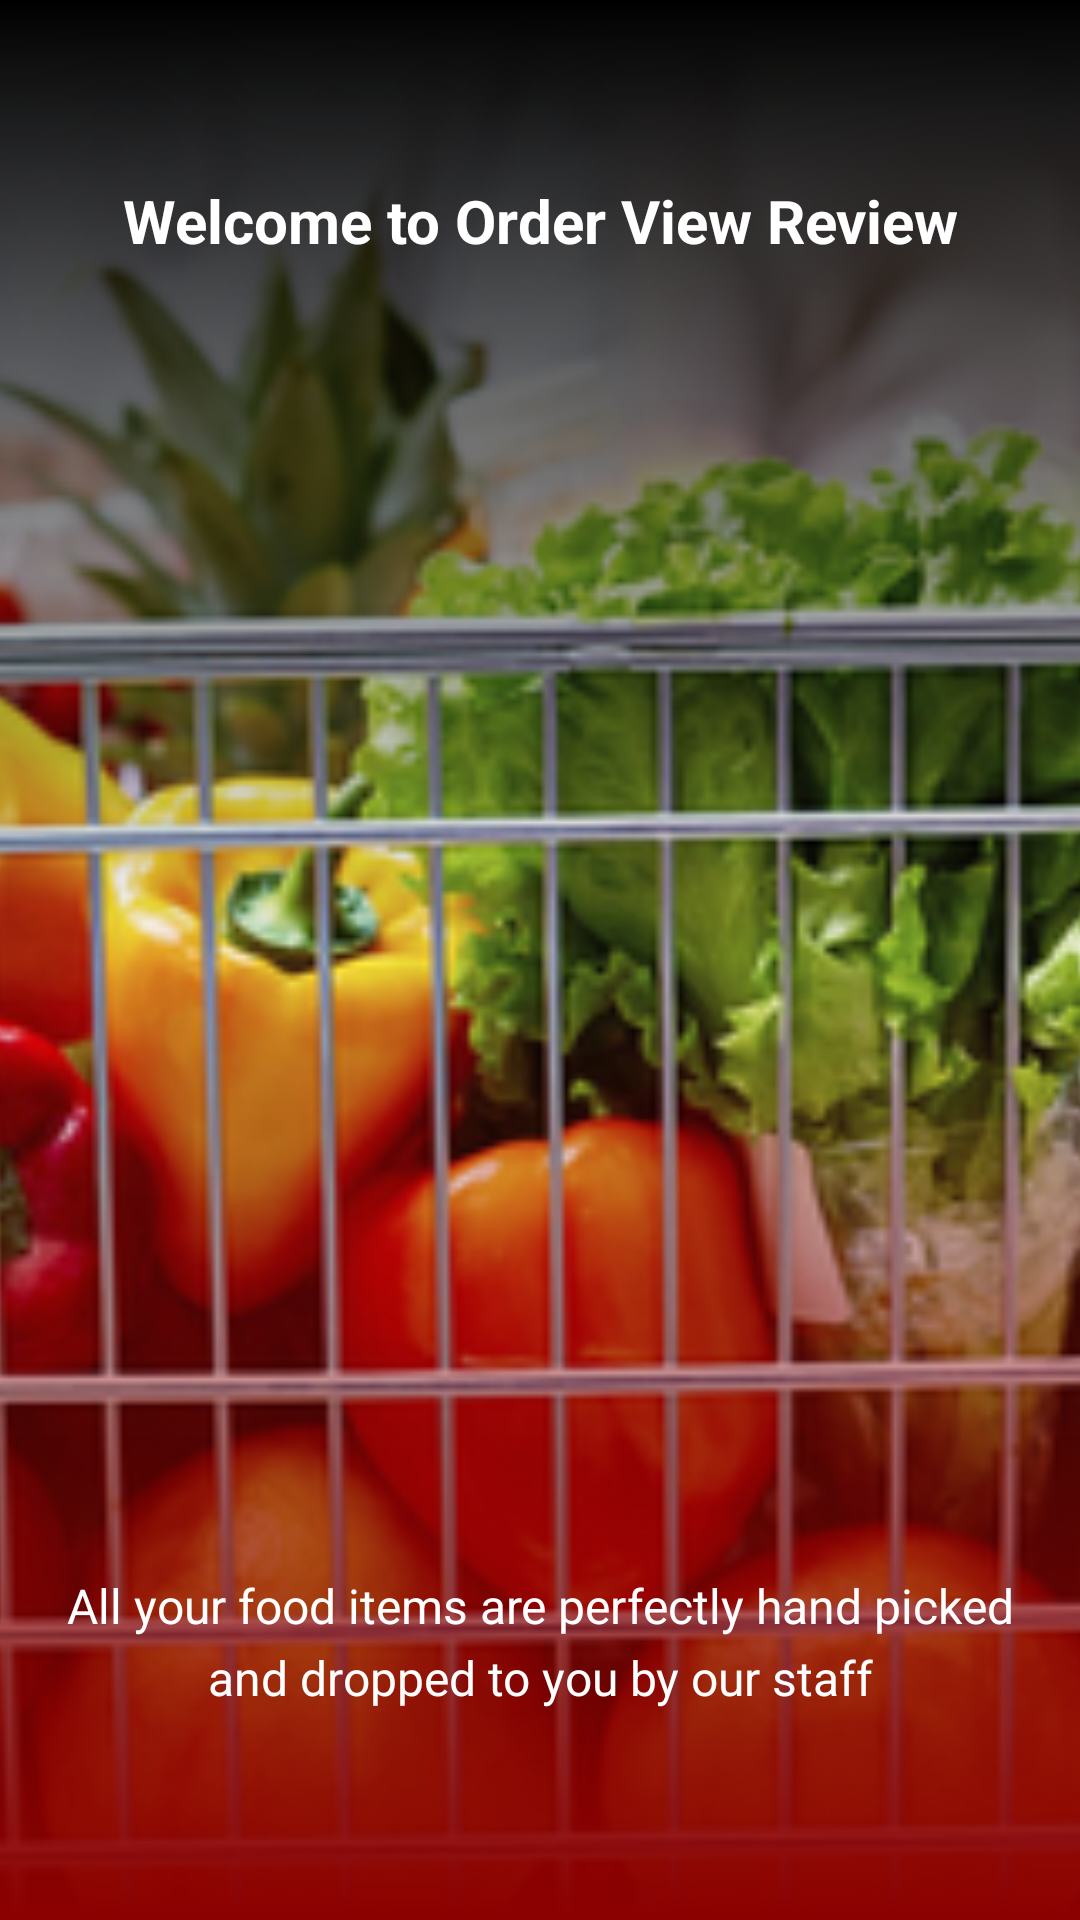

Write the Android layout XML for this screen, with the resource values it uses.
<!-- AndroidManifest.xml: application theme AppTheme -->
<!-- res/layout/app_intro2.xml -->
<?xml version="1.0" encoding="utf-8"?>
<RelativeLayout xmlns:android="http://schemas.android.com/apk/res/android"
    xmlns:app="http://schemas.android.com/apk/res-auto"
    android:id="@+id/main_layout"
    android:layout_width="match_parent"
    android:layout_height="match_parent">

    <ImageView
        android:layout_width="match_parent"
        android:layout_height="match_parent"
        android:scaleType="centerCrop"
        android:src="@drawable/intro_2_background" />

    <View
        android:layout_width="match_parent"
        android:layout_height="match_parent"
        android:background="@drawable/intro_gradient" />

    <TextView
        android:layout_width="match_parent"
        android:layout_height="wrap_content"
        android:layout_alignParentTop="true"
        android:layout_gravity="center"
        android:layout_marginLeft="20dp"
        android:layout_marginRight="20dp"
        android:layout_marginTop="60dp"
        android:gravity="center"
        android:text="@string/welcome_to_shopdrop"
        android:textColor="#ffffff"
        android:textSize="20sp"
        android:textStyle="bold"
        app:fontFamily="@font/gothamrounded" />


    <TextView
        android:layout_width="match_parent"
        android:layout_height="wrap_content"
        android:layout_alignParentBottom="true"
        android:layout_gravity="center"
        android:layout_marginLeft="10dp"
        android:layout_marginRight="10dp"
        android:layout_marginBottom="70dp"
        android:gravity="center"
        android:lineSpacingExtra="5dp"
        android:text="@string/all_shopping_done"
        android:textColor="#ffffff"
        android:textSize="16sp"
        app:fontFamily="@font/gothamrounded" />

</RelativeLayout>
<!-- resources referenced by this layout -->
<resources>
  <!-- drawable intro_2_background: jpeg bitmap (drawable, 214641 bytes) -->
  <!-- drawable intro_gradient (drawable) -->
  <?xml version="1.0" encoding="utf-8"?>
  <shape xmlns:android="http://schemas.android.com/apk/res/android">
  
    <gradient
        android:angle="270"
        android:centerColor="#00000000"
        android:endColor="#8B0000"
        android:startColor="#000000"
        android:type="linear" />
  </shape>
  <string name="all_shopping_done">All your food items are perfectly hand picked and dropped to you by our staff</string>
  <string name="welcome_to_shopdrop">Welcome to Order View Review</string>
  <style name="AppTheme" parent="Theme.AppCompat.NoActionBar">
          
          <item name="colorPrimary">@color/colorPrimary</item>
          <item name="colorPrimaryDark">@color/colorPrimaryDark</item>
          <item name="colorAccent">@color/colorAccent</item>
      </style>
  <color name="colorPrimary">#8B0000</color>
  <color name="colorPrimaryDark">#8B0000</color>
  <color name="colorAccent">#FF4500</color>
</resources>
